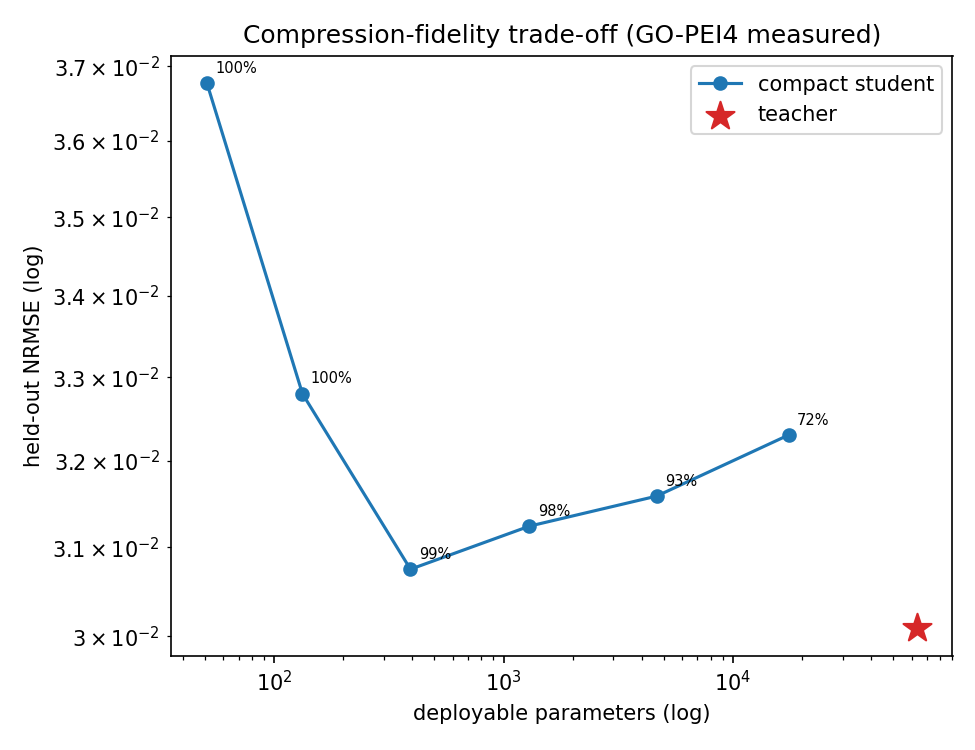

The data file committed next to this chart (first rows):
model, hidden, params, compression_pct, corr, nrmse
teacher, 64, 63329, 0.0, 0.9955, 0.03009
student-h2, 2, 51, 99.92, 0.9927, 0.03677
student-h4, 4, 133, 99.79, 0.9942, 0.0328
student-h8, 8, 393, 99.38, 0.995, 0.03075
student-h16, 16, 1297, 97.95, 0.9947, 0.03124
student-h32, 32, 4641, 92.67, 0.9946, 0.03159
student-h64, 64, 17473, 72.41, 0.9943, 0.03231
